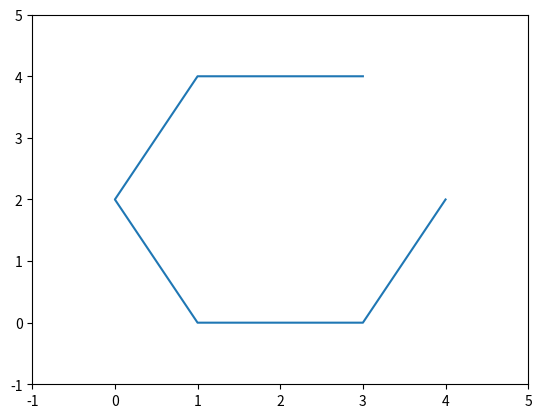

The matplotlib source for this figure:
import matplotlib.pylab as plt
import numpy as np

x = np.array([])
y = np.array([])

x = np.array([4,3,1,0,1,3])
y = np.array([2,0,0,2,4,4])

'''
for i in range(100):
    for j in range(100):
        if j<80 and j>20 and i==20:
            x = np.append(x,i)
            y = np.append(y,j)
        if i>20 and i<60 and j>80 and j<110:
            x = np.append(x,i)
            y = np.append(y,i+60)
'''


plt.plot(x,y,'-')
#plt.ylim(0,150)
#plt.xlim(0,150)
plt.ylim(-1,5)
plt.xlim(-1,5)
plt.show()
